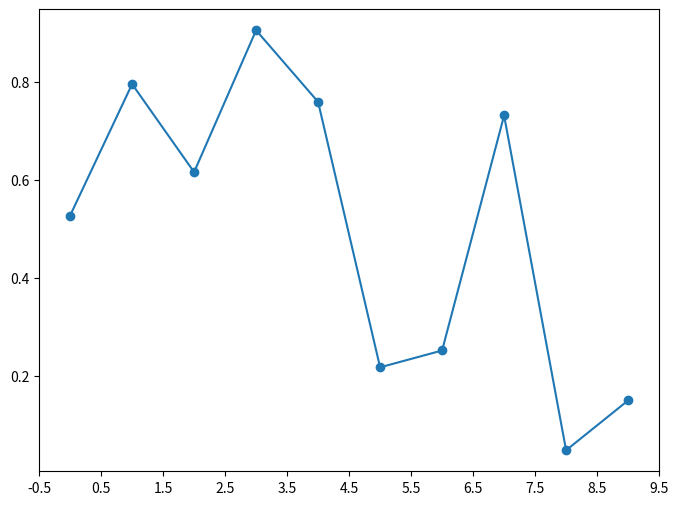

The script that saved this image: (Note: this script raises an exception after producing the figure.)
import matplotlib.pyplot as plt
import numpy as np

# 示例数据
x = np.arange(10)
y = np.random.rand(10)

# 创建图形
plt.figure(figsize=(8, 6))

# 绘制折线图
plt.plot(x, y, marker='o', label='Data')

# 设置 X 轴刻度位置和标签
xticks_positions = np.arange(-0.5, 10, 1)  # 刻度位置为每个整数之间
xticks_labels = [str(i) for i in range(10)]  # 刻度标签为整数
plt.xticks(ticks=xticks_positions, labels=xticks_labels)
plt.xlim(-0.5, 9.5)  # 调整 X 轴范围

# 设置 Y 轴刻度位置和标签
yticks_positions = np.arange(-0.5, 1.1, 0.1)  # 刻度位置为每个 0.1 之间
yticks_labels = [f"{i:.1f}" for i in np.arange(0, 1.1, 0.1)]  # 刻度标签为小数
plt.yticks(ticks=yticks_positions, labels=yticks_labels)
plt.ylim(-0.05, 1.05)  # 调整 Y 轴范围

# 启用网格并设置样式
plt.grid(which='major', axis='both', linestyle='--', linewidth=0.5, color='gray')

# 添加标题和标签
plt.title('Grid with Labels in the Middle (Both Axes)')
plt.xlabel('X-axis')
plt.ylabel('Y-axis')

# 显示图例
plt.legend()

# 显示图形
plt.show()